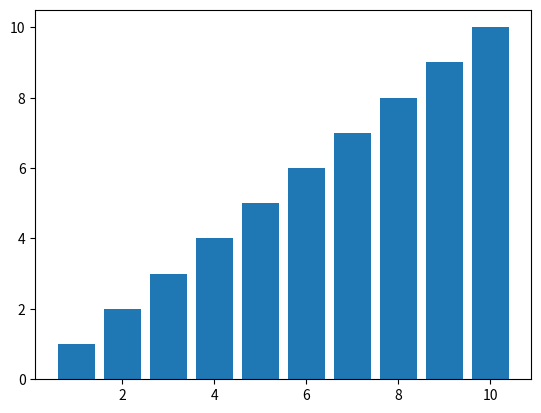

The matplotlib source for this figure:
import matplotlib.pyplot as plt

x = range(1,11)
y = range(1,11)

plt.bar(x, y)
plt.show()

